Photos from the image-classification dataset "processed_data" in the GitHub repository syedowaisi/elpv-pred. Its 4 classes are: functional, mild, moderate, severe.

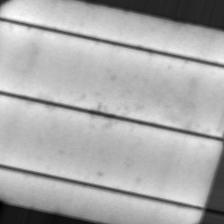
Label: moderate

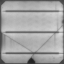
Label: severe

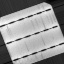
Label: mild

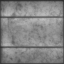
Label: functional

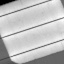
Label: mild

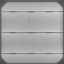
Label: functional
